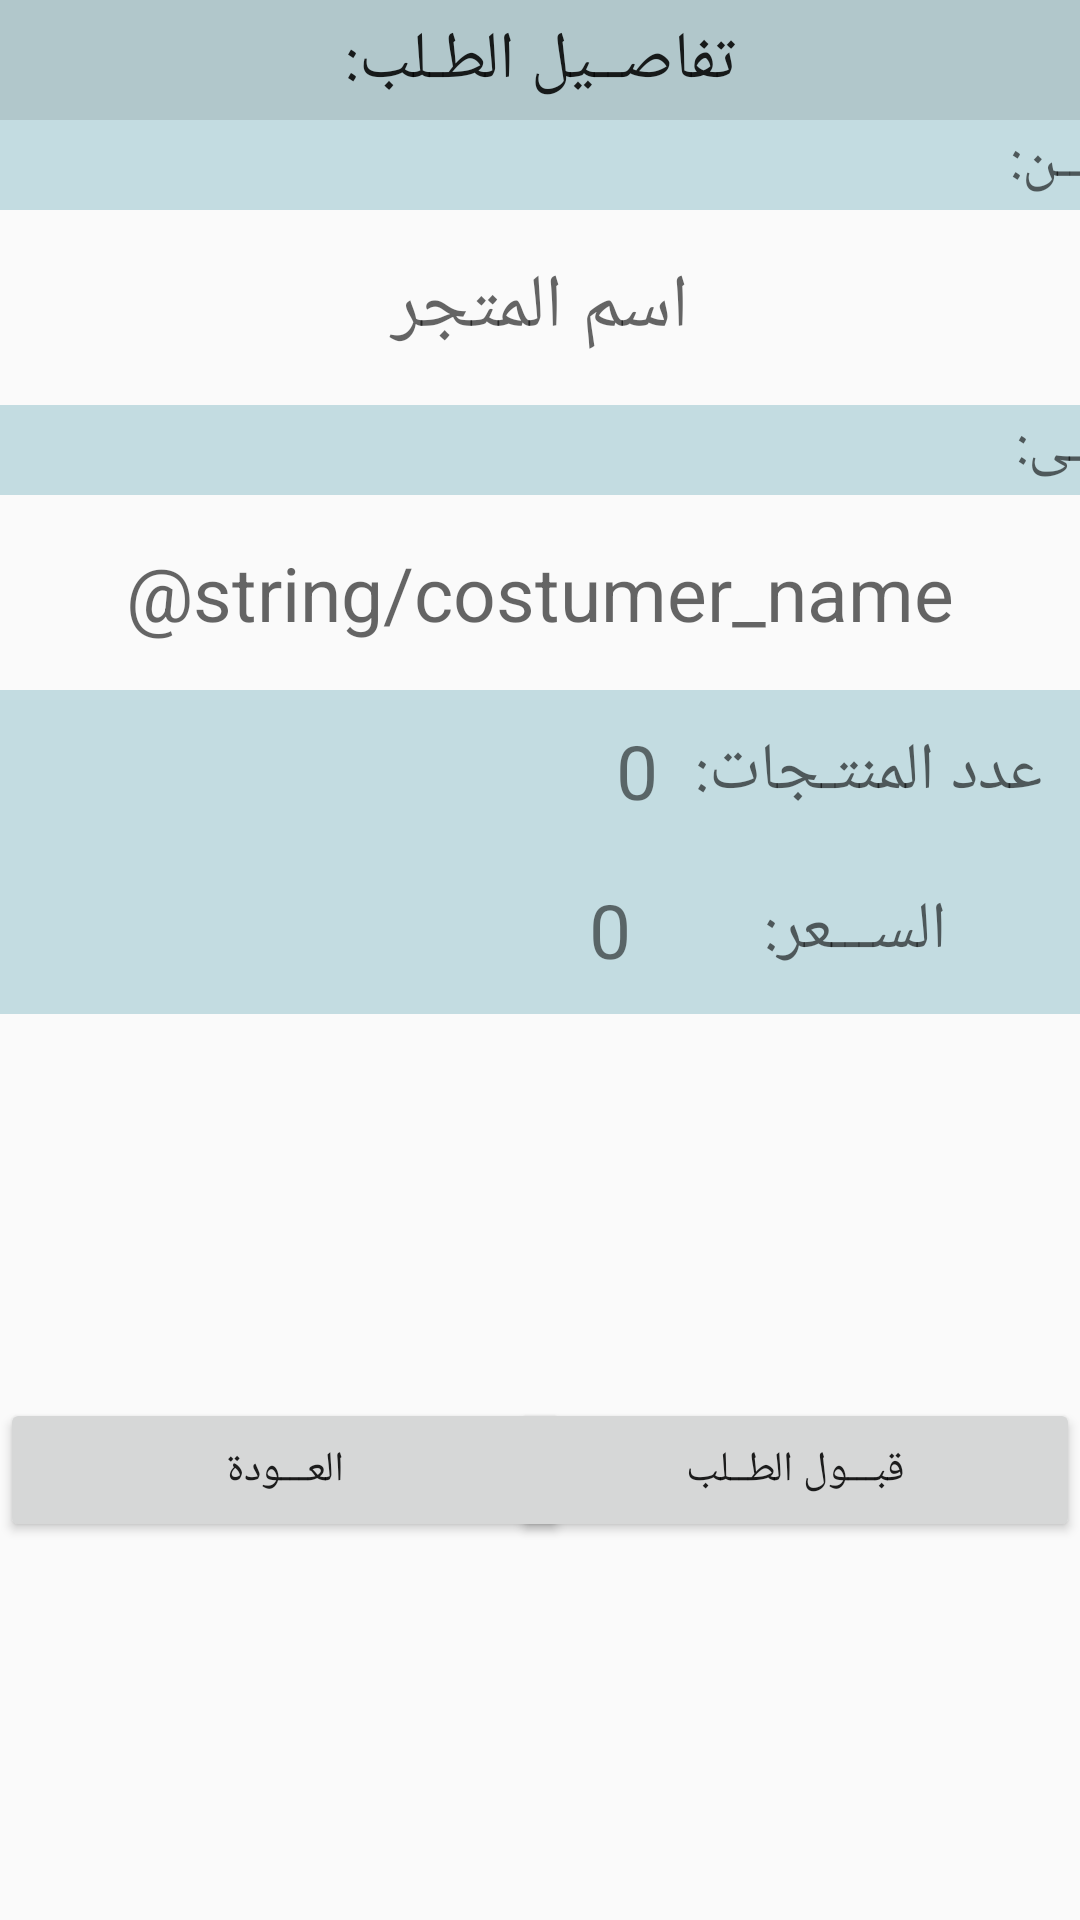

Here is an Android app screen rendered from its layout file. Give the layout XML and the strings, colors and styles it references.
<!-- AndroidManifest.xml: application theme AppTheme -->
<!-- res/layout/activity_show_ready_product.xml -->
<?xml version="1.0" encoding="utf-8"?>
<GridLayout xmlns:android="http://schemas.android.com/apk/res/android"
    xmlns:tools="http://schemas.android.com/tools"
    android:layout_width="match_parent"
    android:layout_height="wrap_content"
    tools:context=".ClassActivity.ShowReadyProduct"
    android:columnCount="1"
    android:rowCount="7">

    <LinearLayout
        android:orientation="vertical"
        android:layout_width="match_parent"
        android:layout_height="40dp"
        android:background="#977fa5ab">

        <TextView
            android:layout_width="match_parent"
            android:layout_height="match_parent"
            android:textAppearance="?android:attr/textAppearanceLarge"
            android:text="@string/order_details"
            android:gravity="center" />
    </LinearLayout>

    <LinearLayout
        android:orientation="vertical"
        android:layout_width="match_parent"
        android:layout_height="30dp"
        android:background="#717cb4c0">

        <TextView
            android:layout_width="370dp"
            android:layout_height="match_parent"
            android:textAppearance="?android:attr/textAppearanceMedium"
            android:text="@string/from"
            android:textSize="20sp" />

    </LinearLayout>

    <LinearLayout
        android:orientation="vertical"
        android:layout_width="match_parent"
        android:layout_height="65dp">

        <TextView
            android:layout_width="match_parent"
            android:layout_height="match_parent"
            android:textAppearance="?android:attr/textAppearanceMedium"
            android:text="@string/store_name"
            android:id="@+id/text_show_order_details_store_name"
            android:gravity="center"
            android:textSize="25sp" />
    </LinearLayout>

    <LinearLayout
        android:orientation="vertical"
        android:layout_width="match_parent"
        android:layout_height="30dp"
        android:layout_column="0"
        android:layout_row="3"
        android:background="#717cb4c0">

        <TextView
            android:layout_width="370dp"
            android:layout_height="match_parent"
            android:textAppearance="?android:attr/textAppearanceMedium"
            android:text="@string/to"
            android:textSize="20sp" />
    </LinearLayout>

    <LinearLayout
        android:orientation="vertical"
        android:layout_width="match_parent"
        android:layout_height="65dp"
        android:layout_column="0"
        android:layout_row="4">

        <TextView
            android:layout_width="match_parent"
            android:layout_height="match_parent"
            android:textAppearance="?android:attr/textAppearanceMedium"
            android:text="@string/costumer_name"
            android:id="@+id/text_show_order_details_store_costumer_name"
            android:gravity="center"
            android:textSize="25sp" />
    </LinearLayout>

    <GridLayout
        android:layout_width="match_parent"
        android:layout_height="108dp"
        android:layout_column="0"
        android:layout_row="5"
        android:columnCount="2"
        android:rowCount="2"
        android:background="#717cb4c0">

        <LinearLayout
            android:orientation="horizontal"
            android:layout_width="match_parent"
            android:layout_height="54dp"
            android:layout_column="0"
            android:layout_row="0">

            <TextView
                android:layout_width="wrap_content"
                android:layout_height="match_parent"
                android:textAppearance="?android:attr/textAppearanceSmall"
                android:text="@string/zero"
                android:id="@+id/text_show_order_details_store_product_number"
                android:layout_gravity="center_vertical"
                android:layout_weight="0.20"
                android:gravity="center_vertical|end"
                android:textSize="25sp" />

            <TextView
                android:layout_width="wrap_content"
                android:layout_height="wrap_content"
                android:textAppearance="?android:attr/textAppearanceMedium"
                android:text="@string/number_of_products"
                android:layout_gravity="center_vertical"
                android:layout_weight="0.024"
                android:gravity="center"
                android:textSize="22sp" />

        </LinearLayout>

        <LinearLayout
            android:orientation="horizontal"
            android:layout_width="match_parent"
            android:layout_height="52dp"
            android:layout_column="0"
            android:layout_row="1">

            <TextView
                android:layout_width="wrap_content"
                android:layout_height="match_parent"
                android:textAppearance="?android:attr/textAppearanceSmall"
                android:text="@string/zero"
                android:id="@+id/text_show_order_details_store_price_number"
                android:layout_weight="0.20"
                android:gravity="center_vertical|end"
                android:layout_gravity="center_vertical"
                android:textSize="25sp"/>

            <TextView
                android:layout_width="wrap_content"
                android:layout_height="match_parent"
                android:textAppearance="?android:attr/textAppearanceMedium"
                android:text="@string/price"
                android:layout_weight="0.09"
                android:gravity="center"
                android:layout_gravity="center_vertical"
                android:textSize="22sp" />

        </LinearLayout>
    </GridLayout>

    <FrameLayout
        android:layout_width="match_parent"
        android:layout_height="176dp"
        android:layout_column="0"
        android:layout_row="6">

        <Button
            android:layout_width="190dp"
            android:layout_height="wrap_content"
            android:text="@string/accept_order"
            android:id="@+id/btn_show_ready_product_accept_order"
            android:layout_gravity="right|bottom" />

        <Button
            android:layout_width="190dp"
            android:layout_height="wrap_content"
            android:text="@string/back"
            android:id="@+id/btn_show_ready_product_back"
            android:layout_gravity="left|bottom" />
    </FrameLayout>

</GridLayout>
<!-- resources referenced by this layout -->
<resources>
  <string name="accept_order">قبـــول الطــلب</string>
  <string name="back">العـــودة</string>
  <string name="costumer_name">Seller Name</string>
  <string name="from">مــن:</string>
  <string name="number_of_products">عدد المنتـجات:</string>
  <string name="order_details">تفاصــيل الطـلب:</string>
  <string name="price">الســـعر:</string>
  <string name="store_name">اسم المتجر</string>
  <string name="to">إلـى:</string>
  <string name="zero">0</string>
  <style name="AppTheme" parent="Theme.AppCompat.Light.DarkActionBar">
          
          <item name="colorPrimary">#fb000000</item>
          <item name="colorPrimaryDark">#030303</item>
          <item name="colorAccent">#dc000000</item>
      </style>
</resources>
